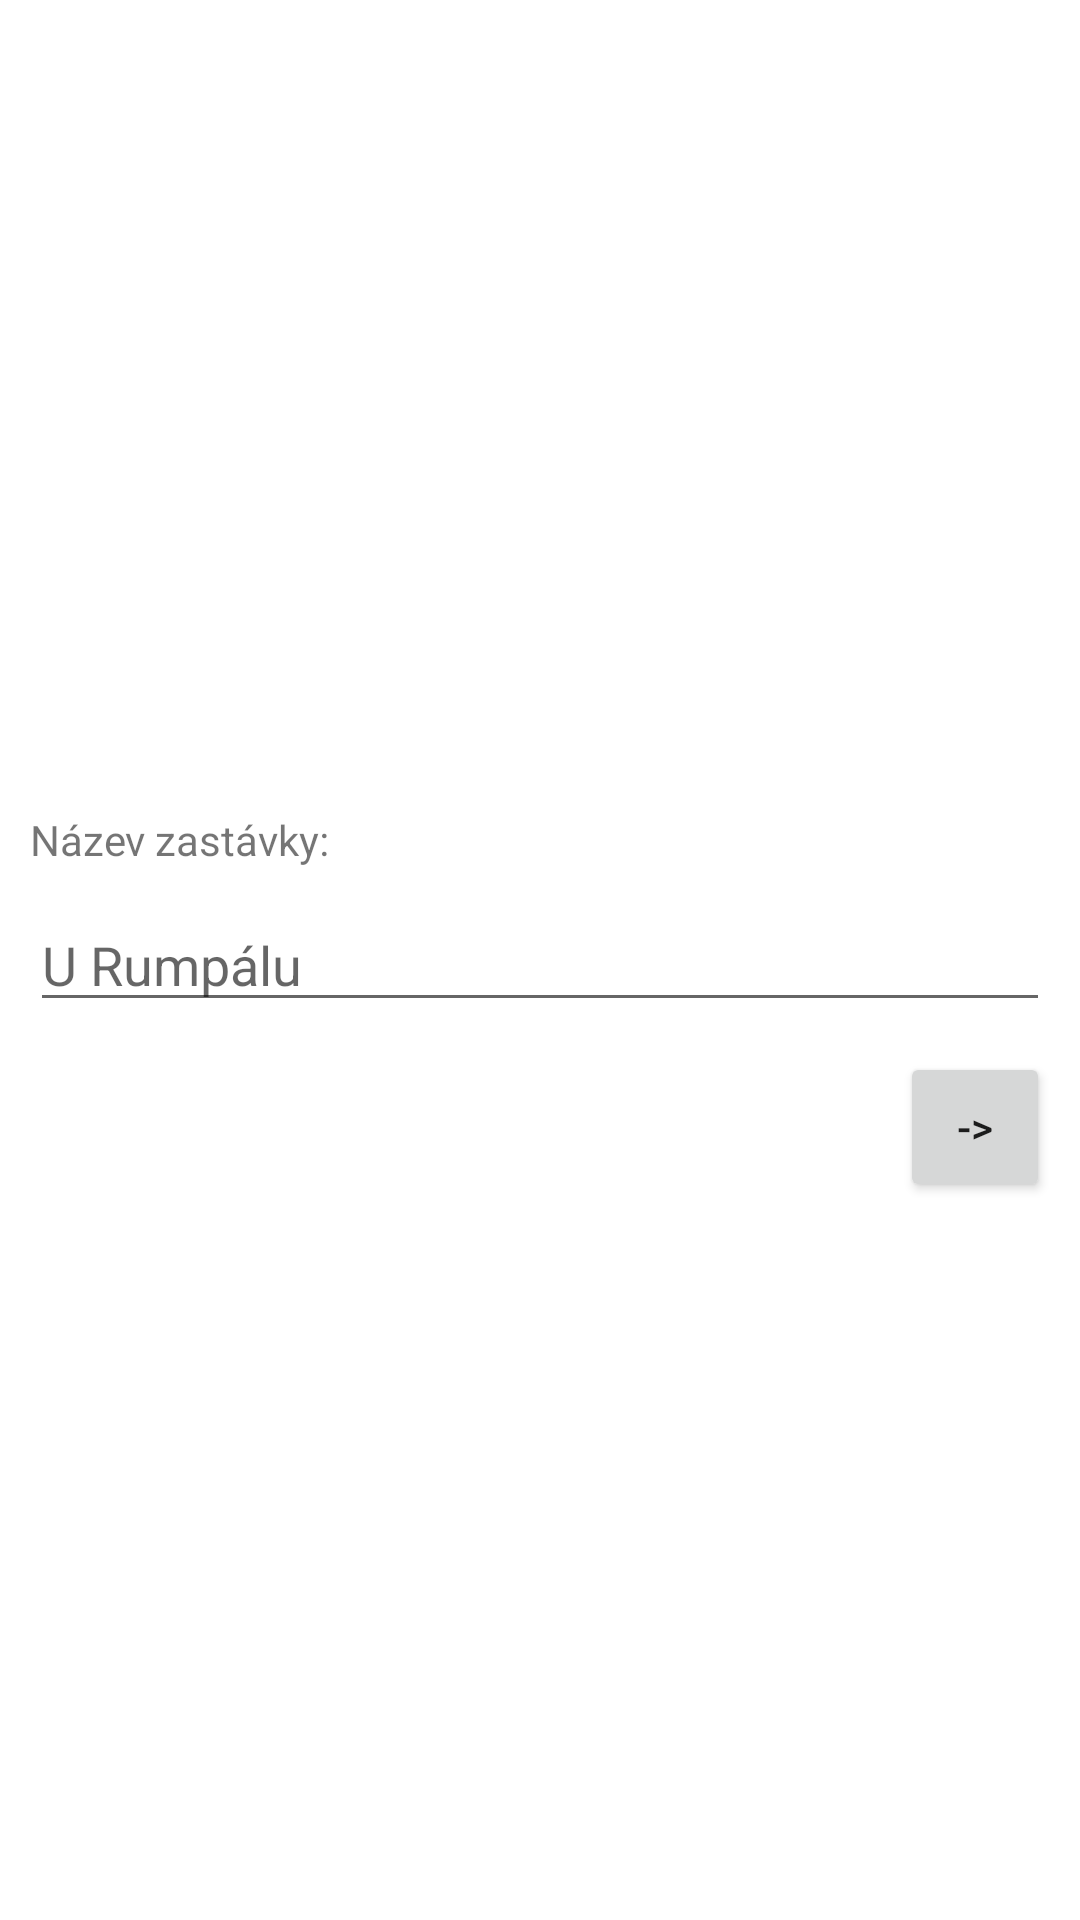

The Android layout XML behind this screen, and the referenced resources:
<!-- AndroidManifest.xml: application theme Theme.DepartureCountdown -->
<!-- res/layout/fragment_start.xml -->
<?xml version="1.0" encoding="utf-8"?>
<androidx.constraintlayout.widget.ConstraintLayout xmlns:android="http://schemas.android.com/apk/res/android"
    xmlns:app="http://schemas.android.com/apk/res-auto"
    xmlns:tools="http://schemas.android.com/tools"
    android:layout_width="match_parent"
    android:layout_height="match_parent"
    tools:context=".MainActivity">

    <TextView
        android:layout_width="wrap_content"
        android:layout_height="wrap_content"
        android:layout_margin="10dp"
        android:text="Název zastávky:"
        app:layout_constraintBottom_toTopOf="@+id/editText"
        app:layout_constraintStart_toStartOf="parent" />

    <EditText
        android:id="@+id/editText"
        android:layout_width="match_parent"
        android:layout_height="wrap_content"
        android:layout_margin="10dp"
        android:hint="U Rumpálu"
        app:layout_constraintBottom_toBottomOf="parent"
        app:layout_constraintLeft_toLeftOf="parent"
        app:layout_constraintRight_toRightOf="parent"
        app:layout_constraintTop_toTopOf="parent" />

    <Button
        android:id="@+id/button"
        android:layout_width="50dp"
        android:layout_height="50dp"
        android:text="->"
        android:layout_margin="10dp"
        app:layout_constraintEnd_toEndOf="parent"
        app:layout_constraintTop_toBottomOf="@+id/editText" />

</androidx.constraintlayout.widget.ConstraintLayout>
<!-- resources referenced by this layout -->
<resources>
  <style name="Theme.DepartureCountdown" parent="Theme.MaterialComponents.DayNight.DarkActionBar">
          
          <item name="colorPrimary">@color/purple_500</item>
          <item name="colorPrimaryVariant">@color/purple_700</item>
          <item name="colorOnPrimary">@color/white</item>
          
          <item name="colorSecondary">@color/teal_200</item>
          <item name="colorSecondaryVariant">@color/teal_700</item>
          <item name="colorOnSecondary">@color/black</item>
          
          <item name="android:statusBarColor" tools:targetApi="l">?attr/colorPrimaryVariant</item>
          
      </style>
  <!-- not gathered from this repository: default colours our renderer supplied (Android Studio template values) -->
  <color name="purple_500">#FF6200EE</color>
  <color name="purple_700">#FF3700B3</color>
  <color name="teal_200">#FF03DAC5</color>
  <color name="teal_700">#FF018786</color>
  <color name="black">#FF000000</color>
  <color name="white">#FFFFFFFF</color>
</resources>
